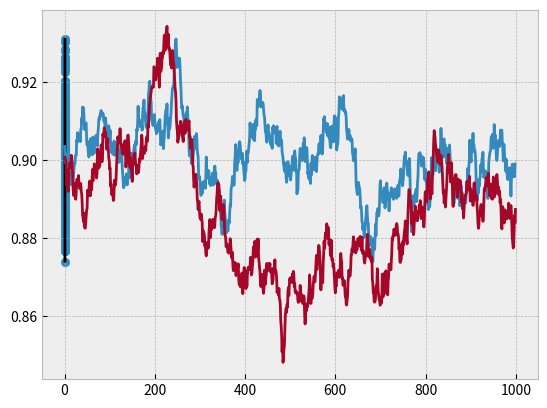

This chart was generated by the following Python code:
import math
import numpy
import random
import numpy.random as nrand
import matplotlib.pyplot as plt


def ornstein_uhlenbeck(t, r, mu, a, delta, sigma):
    """
    Used to model interest rates. Ornstein Uhlenbeck is mean-reverting.
    :param t: length of the simulated rates
    :param r: starting value of the rates
    :param mu: mean interest rate over t
    :param a: rate of mean-reversion
    :param delta: instantaneous time
    :param sigma: volatility of the rates
    :return: numpy array of t interest rates
    """
    ou_levels = [r]
    # An array of t brownian motion returns (normally distributed returns)
    brownian_motion = nrand.normal(loc=0, scale=math.sqrt(delta) * sigma, size=t)
    for i in range(1, t):
        drift = a * (mu - ou_levels[i - 1]) * delta
        ou_levels.append(ou_levels[i - 1] + drift + brownian_motion[i - 1])
    return numpy.array(ou_levels)


def model_calibrator(iterations, x_list, y_list):
    """
    Calibrates the Ornstein-Uhlenbeck process using t-1 (x_list) and t rates (y_list)
    :param iterations: number of iterations
    :param x_list: t-1 interest rates
    :param y_list: t interest rates
    :return: calibration array
    """
    x = nrand.uniform(0.0, 1.0, 2)
    for i in range(iterations):
        # Step size decreases over time but it bounded from below by 0.05
        step = max(1/(i+1), 0.05)
        # Generate a new solution (greedy)
        x, sse = neighbourhood(x, x_list, y_list, step)
        # Print the solution to console
        print(i, x, sse)
    return x


def neighbourhood(s, x_list, y_list, step, num=20):
    """
    Update the solution, s, with a better neighbour
    :param s: current solution
    :param x_list: t-1 interest rates
    :param y_list: t interest rates
    :param step: size of neighbourhood function
    :param num: number of neighbours to generate
    :return: the best neighbour found
    """
    # Calculate the current fitness
    x, y, xx, yy, xy, sse = regression(s, x_list, y_list)
    best_x, best_sse = s, sse
    # Generate num neighbours
    for i in range(num):
        # Add +- step to each dimension of best_x
        neighbour = best_x + nrand.uniform(-step, step, 2)
        x, y, xx, yy, xy, sse = regression(neighbour, x_list, y_list)
        # If the neighbours fitness is better, update the best x
        if sse < best_sse:
            best_x = neighbour
            best_sse = sse
    return best_x, best_sse


def regression(s, x_list, y_list):
    """
    Vectorized function for calculation regression fitness values
    :param s: the current solution
    :param x_list: t-1 interest rates
    :param y_list: t interest rates
    :return: fitness quantities
    """
    # XX list is X^2, YY list is Y^2, XY list is X*Y
    xx_list, yy_list, xy_list = x_list**2, y_list**2, x_list * y_list
    # Calculate the offsets from the solution (line) to the x's and y's
    y_offset = numpy.abs(((x_list * s[0]) + s[1]) - y_list)
    x_offset = numpy.abs(((y_list - s[1]) / s[0]) - x_list)
    # Multiply the x and y offsets together
    xy_offsets = x_offset * y_offset
    # Sum up the different quantities
    x, y = x_list.sum(), y_list.sum()
    xx, yy = xx_list.sum(), yy_list.sum()
    xy, sse = xy_list.sum(), xy_offsets.sum()
    return x, y, xx, yy, xy, sse


def plot(s, x_list, y_list):
    """
    Method for plotting the points + line
    :param s: current solution
    :param x_list: t-1 interest rates
    :param y_list: t interest rates
    """
    plt.style.use(['bmh'])
    min_x = min(x_list)
    max_x = max(x_list)
    xs = numpy.linspace(min_x, max_x, 100)
    line = []
    for x in xs:
        line.append(s[0] * x + s[1])
    plt.scatter(x_list, y_list)
    plt.plot(xs, line, 'k')
    plt.show()


def main():
    days, delta = 1000, float(1/252)
    mu_start, a_start, sigma_start = random.random(), random.randint(1, 12), random.random()
    rates = ornstein_uhlenbeck(days, mu_start, mu_start, a_start, delta, sigma_start)
    # Take all the rates and split into t and t-1
    rates_minus = rates[:len(rates) - 1:]
    rates_plus = rates[1::]
    # Find a calibration for the model using hill climbing
    s = model_calibrator(250, rates_plus, rates_minus)
    plot(s, rates_plus, rates_minus)
    # This is some fancy maths for relating the ornstein uhlenbeck model parameters to the co-efficients
    # in the regression - http://www.sitmo.com/article/calibrating-the-ornstein-uhlenbeck-model/
    x, y, xx, yy, xy, sse = regression(s, rates_plus, rates_minus)
    a = ((days * xy) - (x * y)) / (days * xx - x**2)
    b = (y - a * x) / days
    p = a * (days * xy - x * y)
    var = (days * yy - y**2 - p)/(days * (days - 2))
    l = - (numpy.log(a) / delta)
    mu = b / (1 - a)
    sigma = math.sqrt(var) * math.sqrt((-2 * numpy.log(a))/(delta * (1 - a**2)))
    # Simulate a new process using the results to see how they compare
    rates_sim = ornstein_uhlenbeck(days, mu, mu, l, delta, sigma)
    plt.plot(rates_plus)
    plt.plot(rates_sim)
    plt.show()
    # Print the regressed parameters
    print("Actual parameters", "mu=", mu_start, "a=", a_start, "sigma=", sigma_start)
    print("Regressed parameters", "mu=", mu, "a=", l, "sigma=", sigma)

if __name__ == "__main__":
    main()